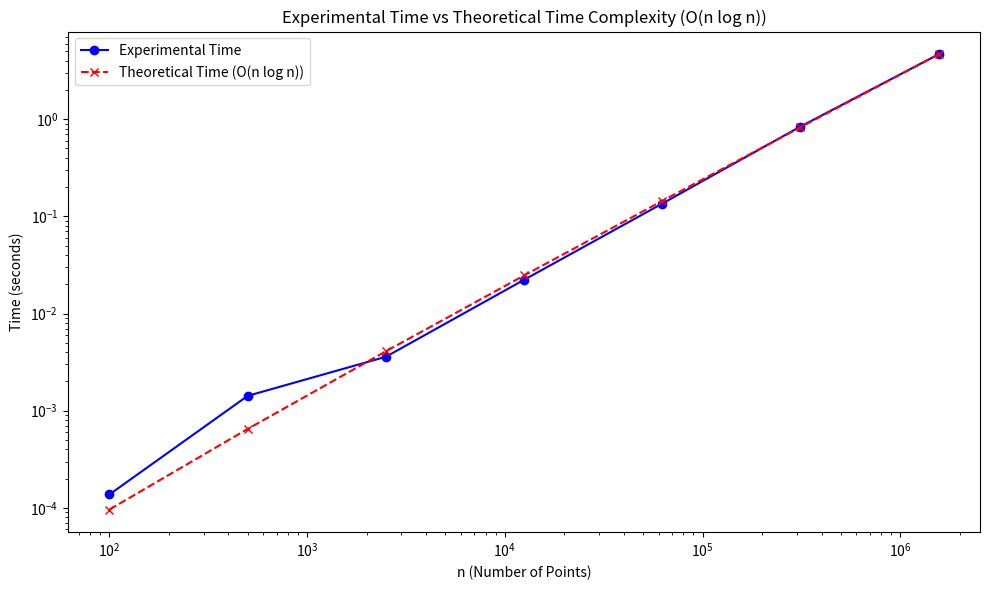

Python code for this plot:
import random
import time
import matplotlib.pyplot as plt
import math

# Merge two lists of Pareto-optimal points
def merge_pareto(left, right):
    merged = []
    i, j = 0, 0
    
    while i < len(left) and j < len(right):
        if left[i][0] < right[j][0]:
            merged.append(left[i])
            i += 1
        else:
            merged.append(right[j])
            j += 1
    
    while i < len(left):
        merged.append(left[i])
        i += 1
    while j < len(right):
        merged.append(right[j])
        j += 1
    
    # Filter out dominated points from the merged list
    pareto_optimal = [merged[-1]]  # Start with the rightmost point
    for p in reversed(merged[:-1]):
        if p[1] > pareto_optimal[-1][1]:  # Keep only points that are not dominated
            pareto_optimal.append(p)
    
    return list(reversed(pareto_optimal))  # Reverse back to maintain sorting order


# Recursive function for divide and conquer
def divide_and_conquer_pareto(points):
    if len(points) == 1:
        return points
    
    mid = len(points) // 2
    left_points = divide_and_conquer_pareto(points[:mid])
    right_points = divide_and_conquer_pareto(points[mid:])
    
    return merge_pareto(left_points, right_points)


# Main function to compute Pareto-optimal points
def pareto_optimal_points(points):
    points = sorted(points, key=lambda p: (p[0], p[1]))
    return divide_and_conquer_pareto(points)


# Function to generate n random points
def generate_random_points(n):
    return [(random.randint(0, 1000), random.randint(0, 1000)) for _ in range(n)]


# Function to compare experimental and theoretical time complexity
def run_staircase_and_compare():
    ns = [100, 500, 2500, 12500, 62500, 312500, 1562500]
    experimental_times = []
    theoretical_times = []
    
    for n in ns:
        points = generate_random_points(n)
        
        # Measure the experimental time
        start_time = time.time()
        pareto_points = pareto_optimal_points(points)
        end_time = time.time()
        experimental_time = end_time - start_time
        experimental_times.append(experimental_time)
        
        # Calculate the theoretical time complexity O(n log n)
        theoretical_time = n * math.log(n)
        theoretical_times.append(theoretical_time)
        
        print(f"n = {n}, Experimental Time = {experimental_time:.10f} seconds")
    
    sum_experimental_times = sum(experimental_times)
    sum_theoretical_times = sum(theoretical_times)
    
    scaling_factor = sum_experimental_times / sum_theoretical_times 
    theoretical_times_scaled = [t * scaling_factor for t in theoretical_times]
    
    # Plot the experimental and theoretical times
    plt.figure(figsize=(10, 6))
    plt.plot(ns, experimental_times, label="Experimental Time", marker='o', color='blue')
    plt.plot(ns, theoretical_times_scaled, label="Theoretical Time (O(n log n))", marker='x', color='red', linestyle='--')
    
    plt.title("Experimental Time vs Theoretical Time Complexity (O(n log n))")
    plt.xlabel("n (Number of Points)")
    plt.ylabel("Time (seconds)")
    plt.xscale('log')
    plt.yscale('log')
    plt.legend()
    plt.tight_layout()
    plt.show()


run_staircase_and_compare()
